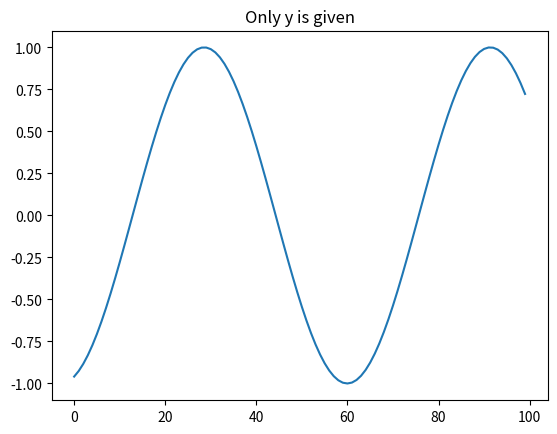

Generate this figure with matplotlib: (Note: this script raises an exception after producing the figure.)
"""
MOST BASIC PLOT

How to get data on the screen. You really need only three lines:
plt.figure()    # make a matplotlib instance
plt.plot(data)  # plot the data
plt.show()      # show the plot on the screen

If you use plt.plot(data) Matplotlib will make an x-axis from 0 to the number of
elements in data. Give plt.plot(x_axis, data) to define the x-axis yourself.

In both cases Matplotlib automatically determines the ranges that will be 
plotted.

"""

# compatibility with Python 3
from __future__ import print_function
from __future__ import division
from __future__ import absolute_import

# NumPy is always useful
import numpy
# first load matplotlib
import matplotlib
# then load pyplot
import matplotlib.pyplot as plt

# make some data 
x = numpy.arange(5, 15, 0.1) # start, stop, step
y = numpy.sin(x)

# initialize a figure
plt.figure()

# plot the data
plt.plot(y)
plt.title("Only y is given")

# show the plot
plt.show()

# save the figure
plt.savefig("../figures/000_0_most_basic_plot")

# let's do that again, with x-axis
plt.figure()
plt.plot(x, y)
plt.title("Both x and y are given")
plt.show()

# save the figure
# no extension or file format means the default is used (png)
plt.savefig("../figures/000_1_most_basic_plot")
